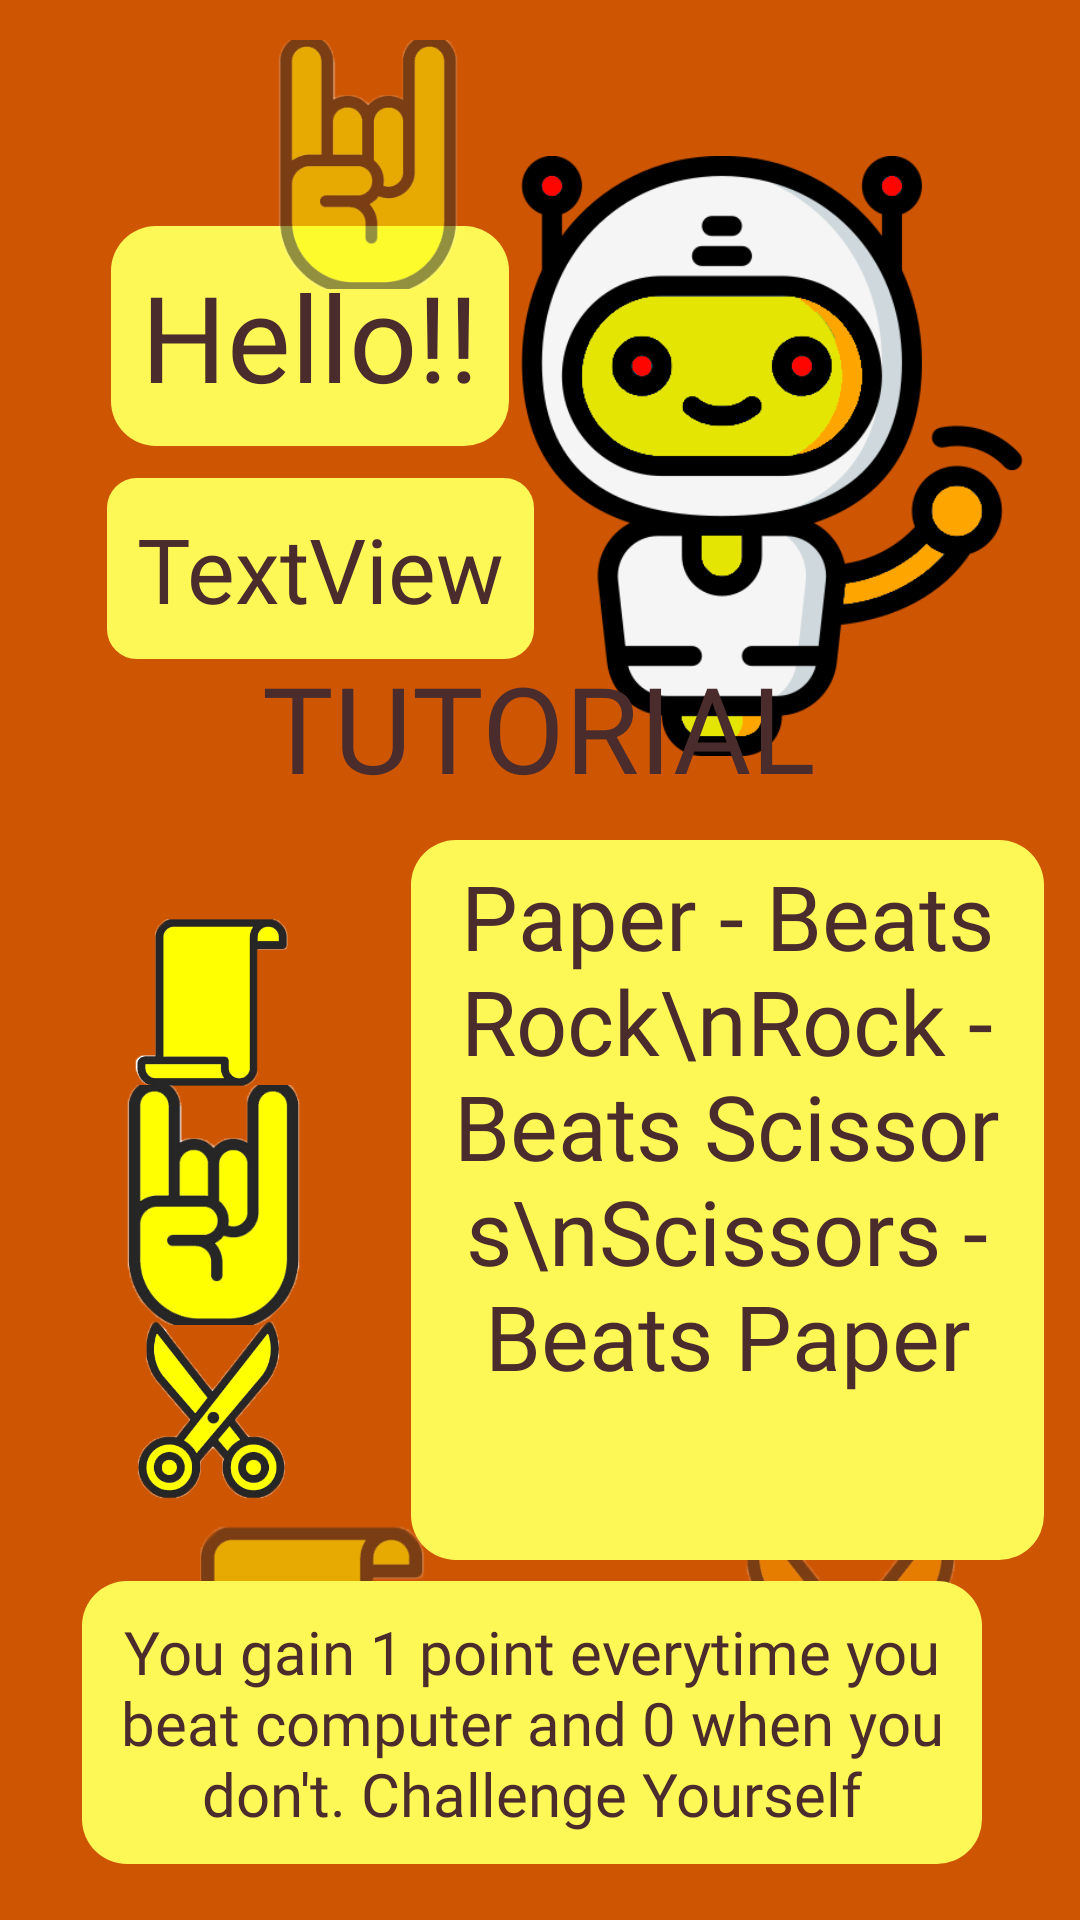

The Android layout XML behind this screen, and the referenced resources:
<!-- AndroidManifest.xml: application theme Theme.GDSC_Rock_Paper_Scissors -->
<!-- res/layout/activity_tutorial.xml -->
<?xml version="1.0" encoding="utf-8"?>
<androidx.constraintlayout.widget.ConstraintLayout xmlns:android="http://schemas.android.com/apk/res/android"
    xmlns:app="http://schemas.android.com/apk/res-auto"
    xmlns:tools="http://schemas.android.com/tools"
    android:layout_width="match_parent"
    android:layout_height="match_parent"
    tools:context=".Tutorial">

    <ImageView
        android:id="@+id/imageView2"
        android:layout_width="wrap_content"
        android:layout_height="wrap_content"
        android:scaleType="fitXY"
        app:layout_constraintBottom_toBottomOf="parent"
        app:layout_constraintEnd_toEndOf="parent"
        app:layout_constraintHorizontal_bias="0.0"
        app:layout_constraintStart_toStartOf="parent"
        app:layout_constraintTop_toTopOf="parent"
        app:layout_constraintVertical_bias="0.0"
        app:srcCompat="@drawable/background_two" />

    <TextView
        android:id="@+id/bot_greet"
        android:layout_width="wrap_content"
        android:layout_height="wrap_content"
        android:background="@drawable/rounded"
        android:backgroundTint="#fef857"
        android:fontFamily="@font/contrail_one"
        android:padding="10dp"
        android:text="Hello!!"
        android:textColor="#4a2c2c"
        android:textSize="40sp"
        app:layout_constraintBottom_toBottomOf="parent"
        app:layout_constraintEnd_toEndOf="@+id/imageView2"
        app:layout_constraintHorizontal_bias="0.163"
        app:layout_constraintStart_toStartOf="@+id/imageView2"
        app:layout_constraintTop_toTopOf="@+id/imageView2"
        app:layout_constraintVertical_bias="0.133" />

    <ImageView
        android:id="@+id/bot_image"
        android:layout_width="200dp"
        android:layout_height="200dp"
        app:layout_constraintBottom_toBottomOf="@+id/imageView2"
        app:layout_constraintEnd_toEndOf="@+id/imageView2"
        app:layout_constraintHorizontal_bias="0.928"
        app:layout_constraintStart_toStartOf="@+id/imageView2"
        app:layout_constraintTop_toTopOf="@+id/imageView2"
        app:layout_constraintVertical_bias="0.118"
        app:srcCompat="@drawable/better_bot" />

    <TextView
        android:id="@+id/player_name_high_score"
        android:layout_width="wrap_content"
        android:layout_height="wrap_content"
        android:background="@drawable/border"
        android:backgroundTint="#fef857"
        android:fontFamily="@font/contrail_one"
        android:padding="10dp"
        android:text="TextView"
        android:textColor="#4a2c2c"
        android:textSize="30sp"
        app:layout_constraintBottom_toBottomOf="parent"
        app:layout_constraintEnd_toEndOf="parent"
        app:layout_constraintHorizontal_bias="0.164"
        app:layout_constraintStart_toStartOf="parent"
        app:layout_constraintTop_toBottomOf="@+id/bot_greet"
        app:layout_constraintVertical_bias="0.025" />

    <ImageView
        android:id="@+id/imageView13"
        android:layout_width="102dp"
        android:layout_height="83dp"
        android:alpha="0.5"
        app:layout_constraintBottom_toBottomOf="parent"
        app:layout_constraintEnd_toEndOf="parent"
        app:layout_constraintHorizontal_bias="0.278"
        app:layout_constraintStart_toStartOf="@+id/imageView2"
        app:layout_constraintTop_toTopOf="parent"
        app:layout_constraintVertical_bias="0.024"
        app:srcCompat="@drawable/r_mid" />

    <ImageView
        android:id="@+id/imageView14"
        android:layout_width="122dp"
        android:layout_height="168dp"
        android:layout_marginEnd="16dp"
        app:layout_constraintBottom_toBottomOf="parent"
        app:layout_constraintEnd_toEndOf="@+id/imageView2"
        app:layout_constraintTop_toTopOf="parent"
        app:layout_constraintVertical_bias="0.987"
        app:srcCompat="@drawable/s_mid"
        android:alpha="0.5"/>

    <ImageView
        android:id="@+id/imageView15"
        android:layout_width="149dp"
        android:layout_height="130dp"
        android:layout_marginStart="24dp"
        app:layout_constraintBottom_toBottomOf="parent"
        app:layout_constraintStart_toStartOf="@+id/imageView2"
        app:layout_constraintTop_toTopOf="parent"
        app:layout_constraintVertical_bias="0.963"
        app:srcCompat="@drawable/p_mid"
        android:alpha="0.5"/>

    <TextView
        android:id="@+id/textView2"
        android:layout_width="wrap_content"
        android:layout_height="wrap_content"
        android:background="@drawable/corner"
        android:backgroundTint="#fef857"
        android:fontFamily="@font/contrail_one"
        android:padding="10dp"
        android:text="TUTORIAL"
        android:textColor="#4a2c2c"
        android:textSize="40sp"
        app:layout_constraintBottom_toBottomOf="@+id/imageView2"
        app:layout_constraintEnd_toEndOf="parent"
        app:layout_constraintHorizontal_bias="0.498"
        app:layout_constraintStart_toStartOf="parent"
        app:layout_constraintTop_toTopOf="@+id/imageView2"
        app:layout_constraintVertical_bias="0.363" />

    <ImageView
        android:id="@+id/imageView17"
        android:layout_width="101dp"
        android:layout_height="77dp"
        app:layout_constraintBottom_toBottomOf="parent"
        app:layout_constraintEnd_toEndOf="parent"
        app:layout_constraintHorizontal_bias="0.077"
        app:layout_constraintStart_toStartOf="parent"
        app:layout_constraintTop_toTopOf="@+id/imageView2"
        app:layout_constraintVertical_bias="0.525"
        app:srcCompat="@drawable/p_mid" />

    <ImageView
        android:id="@+id/imageView20"
        android:layout_width="103dp"
        android:layout_height="80dp"
        app:layout_constraintBottom_toBottomOf="parent"
        app:layout_constraintEnd_toEndOf="parent"
        app:layout_constraintHorizontal_bias="0.077"
        app:layout_constraintStart_toStartOf="parent"
        app:layout_constraintTop_toTopOf="parent"
        app:layout_constraintVertical_bias="0.646"
        app:srcCompat="@drawable/r_mid" />

    <ImageView
        android:id="@+id/imageView21"
        android:layout_width="101dp"
        android:layout_height="78dp"
        app:layout_constraintBottom_toBottomOf="parent"
        app:layout_constraintEnd_toEndOf="@+id/imageView2"
        app:layout_constraintHorizontal_bias="0.077"
        app:layout_constraintStart_toStartOf="parent"
        app:layout_constraintTop_toTopOf="parent"
        app:layout_constraintVertical_bias="0.767"
        app:srcCompat="@drawable/s_low" />

    <TextView
        android:id="@+id/textView4"
        android:layout_width="211dp"
        android:layout_height="240dp"
        android:background="@drawable/rounded"
        android:backgroundTint="#fef857"
        android:fontFamily="@font/contrail_one"
        android:padding="5dp"
        android:text="Paper - Beats Rock\nRock - Beats Scissors\nScissors - Beats Paper"
        android:textAlignment="center"
        android:textColor="#4a2c2c"
        android:textSize="30dp"
        app:layout_constraintBottom_toBottomOf="parent"
        app:layout_constraintEnd_toEndOf="@+id/imageView2"
        app:layout_constraintHorizontal_bias="0.92"
        app:layout_constraintStart_toStartOf="parent"
        app:layout_constraintTop_toTopOf="parent"
        app:layout_constraintVertical_bias="0.7" />

    <TextView
        android:id="@+id/textView5"
        android:layout_width="300dp"
        android:layout_height="wrap_content"
        android:background="@drawable/rounded"
        android:backgroundTint="#fef857"
        android:fontFamily="@font/contrail_one"
        android:padding="10dp"
        android:textAlignment="center"
        android:text="You gain 1 point everytime you beat computer and 0 when you don't. Challenge Yourself"
        android:textColor="#4a2c2c"
        android:textSize="20dp"
        app:layout_constraintBottom_toBottomOf="parent"
        app:layout_constraintEnd_toEndOf="parent"
        app:layout_constraintHorizontal_bias="0.454"
        app:layout_constraintStart_toStartOf="parent"
        app:layout_constraintTop_toTopOf="parent"
        app:layout_constraintVertical_bias="0.966" />


</androidx.constraintlayout.widget.ConstraintLayout>
<!-- resources referenced by this layout -->
<resources>
  <!-- drawable background_two: jpg bitmap (drawable, 20558 bytes) -->
  <!-- drawable better_bot: png bitmap (drawable, 41504 bytes) -->
  <!-- drawable border (drawable) -->
  <shape xmlns:android="http://schemas.android.com/apk/res/android">
      <solid android:color="#FFA500" />
      <stroke
          android:color="#000000"
          android:width="4dp" />
      <corners android:radius="8dp" />
  </shape>
  <!-- drawable p_mid: png bitmap (drawable, 13401 bytes) -->
  <!-- drawable r_mid: png bitmap (drawable, 22970 bytes) -->
  <!-- drawable rounded (drawable) -->
  <shape xmlns:android="http://schemas.android.com/apk/res/android">
      <corners android:radius="15dp"/>
  </shape>
  <!-- drawable s_low: png bitmap (drawable, 51771 bytes) -->
  <!-- drawable s_mid: png bitmap (drawable, 54432 bytes) -->
  <style name="Theme.GDSC_Rock_Paper_Scissors" parent="Base.Theme.GDSC_Rock_Paper_Scissors" />
  <style name="Base.Theme.GDSC_Rock_Paper_Scissors" parent="Theme.Material3.DayNight.NoActionBar">
          
          
          <item name="android:windowAnimationStyle">@style/customActivityAnimation</item>
      </style>
  <style name="customActivityAnimation" parent="@android:style/Animation.Activity">
          <item name="android:activityOpenEnterAnimation">@anim/slide_right_in</item>
          <item name="android:activityOpenExitAnimation">@anim/slide_left_out</item>
          <item name="android:activityCloseEnterAnimation">@anim/slide_left_in</item>
          <item name="android:activityCloseExitAnimation">@anim/slide_right_out</item>
      </style>
</resources>
